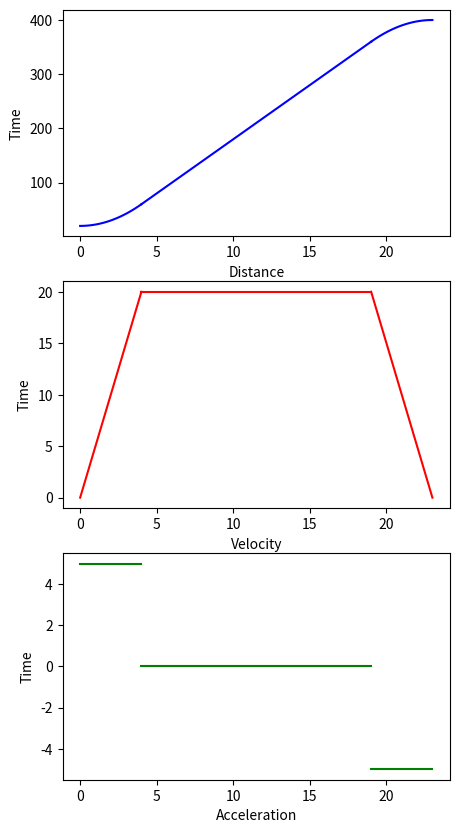

The matplotlib source for this figure:
# 2. Velocity and Acceleration - 기출
#     x 축 위의 원점으로부터 20m만큼 떨어진 곳에 정점이 있다. 정점은 가속도 5m/s^2, 최대속도 20m/s로 오른쪽으로 이동하며 원점으로부터
#     오른쪽으로 400m 떨어진 곳에 도달한다. 도달 전에 정점은 -5m/s^2으로 가속하며 속도를 줄이다가 도달지점에서 속도는 0이 된다. 정점의
#     거리, 속도, 가속도 그래프를 그리시오.

import numpy as np
import matplotlib.pyplot as plt

plt.rcParams['figure.figsize'] = (5, 10)

if __name__ == "__main__":
    # 등가속도 운동의 그래프
    def plotGraph(t1, t2, a0, v0, s0):
        t = np.linspace(t1, t2)
        a = a0 + (t - t1) * 0
        v = v0 + (t - t1) * a
        s = s0 + (t - t1) * v0 + ((t - t1) ** 2) * a * 0.5
        p1.plot(t, s, 'b')
        p2.plot(t, v, 'r')
        p3.plot(t, a, 'g')

    # 플롯 스타일
    fig = plt.figure()
    p1 = fig.add_subplot(3, 1, 1)
    p2 = fig.add_subplot(3, 1, 2)
    p3 = fig.add_subplot(3, 1, 3)
    p1.set_xlabel("Distance")
    p1.set_ylabel("Time")
    p2.set_xlabel("Velocity")
    p2.set_ylabel("Time")
    p3.set_xlabel("Acceleration")
    p3.set_ylabel("Time")

    # 가속 구간
    plotGraph(0, 4, 5, 0, 20)

    # 등속 구간
    plotGraph(4, 19, 0, 20, 60)

    # 감속 구간'
    plotGraph(19, 23, -5, 20, 360)

    plt.show()
